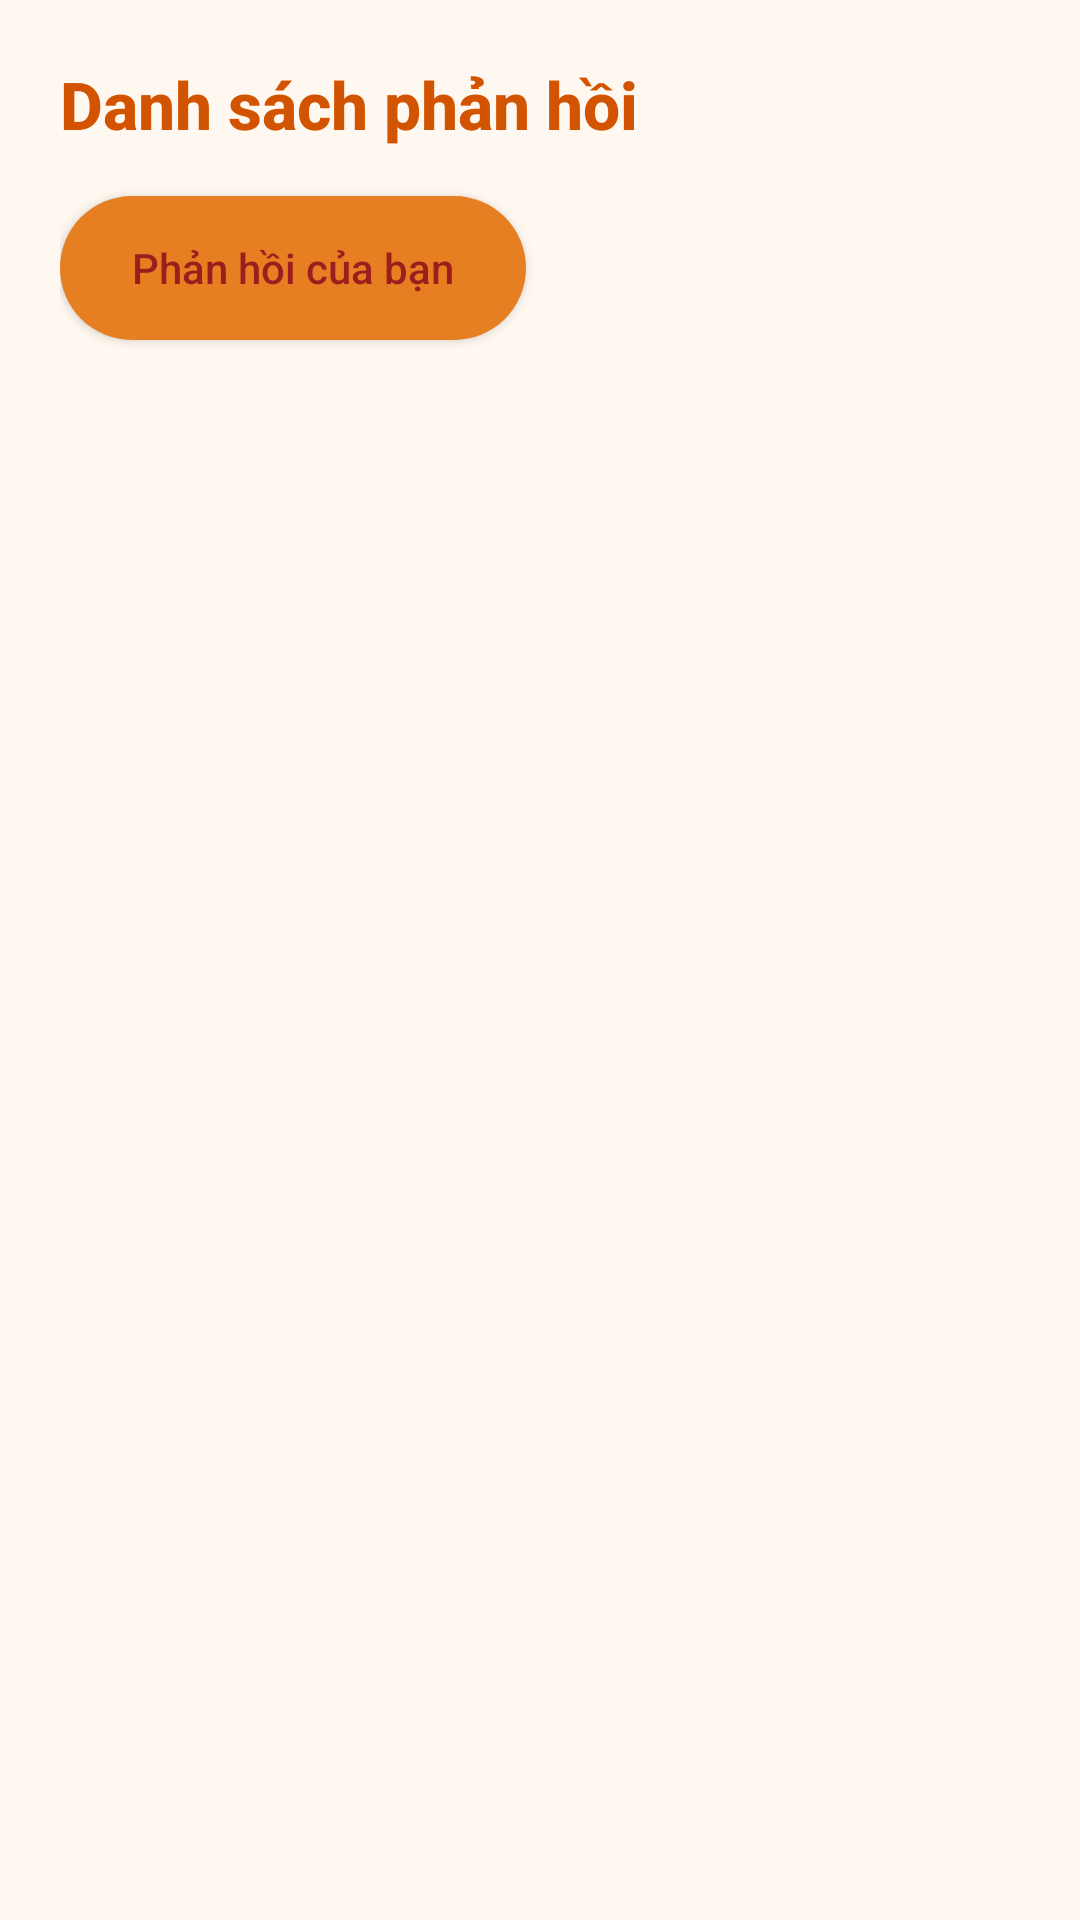

Write the Android layout XML for this screen, with the resource values it uses.
<!-- AndroidManifest.xml: application theme Theme.BakeryShop -->
<!-- res/layout/activity_feedback_list.xml -->
<?xml version="1.0" encoding="utf-8"?>
<androidx.constraintlayout.widget.ConstraintLayout
    xmlns:android="http://schemas.android.com/apk/res/android"
    xmlns:tools="http://schemas.android.com/tools"
    android:layout_width="match_parent"
    android:layout_height="match_parent"
    android:background="#FFF8F0"

    >

<LinearLayout
android:id="@+id/layout_feedback_list"
android:layout_width="match_parent"
android:layout_height="match_parent"
android:orientation="vertical"
android:padding="20dp"
android:background="#FFF8F0"
    >

<TextView
    android:id="@+id/tvTitleFeedback"
    android:layout_width="wrap_content"
    android:layout_height="wrap_content"
    android:text="Danh sách phản hồi"
    android:textSize="22sp"
    android:textStyle="bold"
    android:textColor="#D35400"
android:layout_marginBottom="16dp"
android:fontFamily="sans-serif-medium"/>


<Button
    android:id="@+id/btnMyFeedback"
    android:layout_width="wrap_content"
    android:layout_height="wrap_content"
    android:text="Phản hồi của bạn"
    android:textColor="#9B1D1D"
    android:textAllCaps="false"
    android:backgroundTint="#E67E22"
android:paddingLeft="24dp"
android:paddingRight="24dp"
android:paddingTop="12dp"
android:paddingBottom="12dp"
android:layout_marginBottom="16dp"
android:fontFamily="sans-serif-medium"
android:elevation="4dp"
android:background="@drawable/btn_rounded_orange"/>


<androidx.recyclerview.widget.RecyclerView
    android:id="@+id/rvFeedbackList"
    android:layout_width="match_parent"
    android:layout_height="0dp"
    android:layout_weight="1"
    android:clipToPadding="false"
    android:paddingBottom="8dp"
    android:scrollbars="vertical"/>


<ProgressBar
    android:id="@+id/progressBar"
    style="?android:attr/progressBarStyleLarge"
    android:layout_width="48dp"
    android:layout_height="48dp"
    android:layout_gravity="center"
    android:visibility="gone"
    android:layout_marginTop="20dp"
    android:indeterminateTint="#E67E22" />

</LinearLayout>

    </androidx.constraintlayout.widget.ConstraintLayout>
<!-- resources referenced by this layout -->
<resources>
  <!-- drawable btn_rounded_orange (drawable) -->
  <?xml version="1.0" encoding="utf-8"?>
  <shape xmlns:android="http://schemas.android.com/apk/res/android"
      android:shape="rectangle">
      <solid android:color="#E67E22" />
      <corners android:radius="24dp" />
  </shape>
  <style name="Theme.BakeryShop" parent="Base.Theme.BakeryShop" />
  <style name="Base.Theme.BakeryShop" parent="Theme.Material3.DayNight.NoActionBar">
          
          <item name="colorPrimary">@color/colorPrimary</item>
          <item name="colorOnPrimary">@android:color/white</item>
  
          
          <item name="colorSecondary">@color/colorAccent</item>
          <item name="colorOnSecondary">@android:color/white</item>
  
          
          <item name="colorSurface">@color/colorBackground</item>
          <item name="android:colorBackground">@color/colorBackground</item>
          <item name="colorOnBackground">@color/colorTextPrimary</item>
  
          
          <item name="android:statusBarColor">@color/colorPrimaryDark</item>
          <item name="android:navigationBarColor">@color/colorBackground</item>
  
          
          <item name="android:textColorPrimary">@color/colorTextPrimary</item>
          <item name="android:textColorSecondary">@color/colorTextSecondary</item>
  
          
          <item name="android:colorControlHighlight">@android:color/transparent</item>
      </style>
  <color name="colorPrimary">#FFD180</color>
  <color name="colorAccent">#FFB74D</color>
  <color name="colorBackground">#FFFFFF</color>
  <color name="colorTextPrimary">#000000</color>
  <color name="colorPrimaryDark">#FFAB40</color>
  <color name="colorTextSecondary">#616161</color>
</resources>
